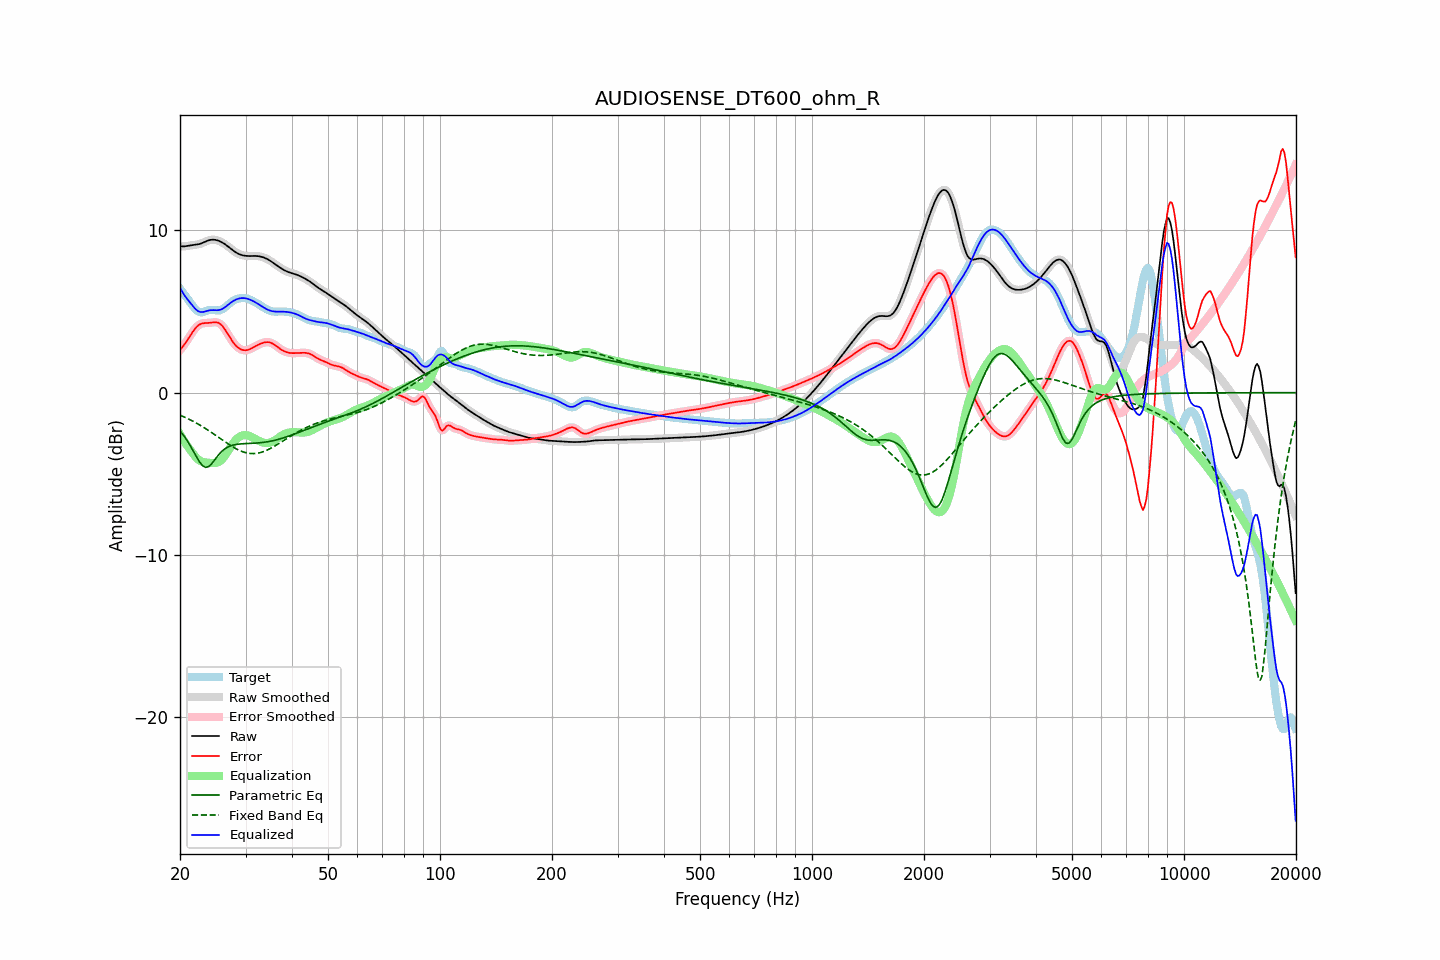

The table this chart was drawn from, first rows:
frequency, raw, error, smoothed, error_smoothed, equalization, parametric_eq, fixed_band_eq, equalized_raw, equalized_smoothed, target
20.00, 9.03, 2.62, 9.03, 2.62, -2.56, -2.36, -1.39, 6.47, 6.47, 6.41
20.20, 9.01, 2.74, 9.02, 2.74, -2.73, -2.48, -1.43, 6.29, 6.29, 6.27
20.40, 9.01, 2.87, 9.01, 2.87, -2.89, -2.60, -1.47, 6.12, 6.12, 6.14
20.61, 9.01, 3.00, 9.02, 3.00, -3.05, -2.74, -1.52, 5.97, 5.97, 6.01
20.81, 9.03, 3.15, 9.03, 3.15, -3.20, -2.88, -1.56, 5.83, 5.83, 5.88
21.02, 9.05, 3.30, 9.05, 3.30, -3.34, -3.04, -1.61, 5.70, 5.70, 5.74
21.23, 9.06, 3.46, 9.06, 3.46, -3.48, -3.20, -1.66, 5.58, 5.58, 5.61
21.44, 9.08, 3.61, 9.08, 3.61, -3.61, -3.38, -1.71, 5.47, 5.46, 5.47
21.66, 9.09, 3.76, 9.09, 3.76, -3.75, -3.55, -1.76, 5.33, 5.34, 5.33
21.87, 9.10, 3.90, 9.10, 3.89, -3.88, -3.73, -1.81, 5.22, 5.22, 5.20
22.09, 9.11, 4.01, 9.11, 4.01, -4.00, -3.91, -1.86, 5.12, 5.12, 5.10
22.31, 9.13, 4.11, 9.13, 4.11, -4.09, -4.08, -1.92, 5.04, 5.04, 5.02
22.54, 9.15, 4.19, 9.15, 4.19, -4.17, -4.25, -1.98, 4.99, 4.99, 4.97
22.76, 9.18, 4.24, 9.19, 4.24, -4.22, -4.38, -2.04, 4.96, 4.96, 4.94
22.99, 9.22, 4.27, 9.22, 4.27, -4.26, -4.50, -2.09, 4.96, 4.96, 4.95
23.22, 9.27, 4.28, 9.27, 4.28, -4.29, -4.56, -2.16, 4.98, 4.98, 4.99
23.45, 9.31, 4.29, 9.31, 4.29, -4.30, -4.61, -2.22, 5.01, 5.01, 5.02
23.69, 9.35, 4.29, 9.35, 4.29, -4.31, -4.58, -2.28, 5.04, 5.04, 5.06
23.92, 9.39, 4.30, 9.39, 4.30, -4.32, -4.55, -2.35, 5.07, 5.06, 5.09
24.16, 9.41, 4.31, 9.41, 4.31, -4.33, -4.45, -2.41, 5.08, 5.08, 5.10
24.40, 9.42, 4.32, 9.42, 4.32, -4.34, -4.35, -2.48, 5.08, 5.08, 5.10
24.65, 9.42, 4.33, 9.42, 4.33, -4.34, -4.22, -2.55, 5.08, 5.08, 5.09
24.89, 9.41, 4.34, 9.41, 4.34, -4.33, -4.09, -2.62, 5.08, 5.08, 5.07
25.14, 9.39, 4.33, 9.39, 4.33, -4.31, -3.96, -2.69, 5.08, 5.08, 5.06
25.39, 9.36, 4.30, 9.36, 4.29, -4.27, -3.83, -2.76, 5.09, 5.08, 5.06
25.65, 9.31, 4.23, 9.31, 4.23, -4.21, -3.72, -2.83, 5.11, 5.11, 5.08
25.91, 9.26, 4.15, 9.26, 4.15, -4.12, -3.62, -2.89, 5.14, 5.14, 5.12
26.16, 9.21, 4.03, 9.21, 4.03, -4.01, -3.53, -2.96, 5.20, 5.20, 5.18
26.43, 9.14, 3.89, 9.14, 3.89, -3.88, -3.45, -3.03, 5.26, 5.26, 5.25
26.69, 9.07, 3.73, 9.07, 3.73, -3.73, -3.39, -3.10, 5.34, 5.34, 5.34
26.96, 9.00, 3.57, 8.99, 3.57, -3.58, -3.34, -3.17, 5.42, 5.42, 5.42
27.23, 8.92, 3.41, 8.92, 3.41, -3.42, -3.30, -3.23, 5.50, 5.50, 5.51
27.50, 8.84, 3.25, 8.84, 3.25, -3.27, -3.26, -3.29, 5.57, 5.57, 5.59
27.77, 8.76, 3.11, 8.76, 3.11, -3.12, -3.23, -3.35, 5.64, 5.64, 5.65
28.05, 8.69, 2.98, 8.69, 2.98, -2.99, -3.21, -3.41, 5.70, 5.70, 5.71
28.33, 8.63, 2.88, 8.63, 2.87, -2.88, -3.19, -3.46, 5.74, 5.74, 5.75
28.62, 8.57, 2.78, 8.57, 2.79, -2.79, -3.17, -3.52, 5.78, 5.78, 5.79
28.90, 8.53, 2.71, 8.53, 2.72, -2.72, -3.16, -3.56, 5.81, 5.81, 5.81
29.19, 8.49, 2.67, 8.49, 2.66, -2.67, -3.15, -3.60, 5.82, 5.82, 5.82
29.48, 8.46, 2.63, 8.46, 2.63, -2.63, -3.15, -3.64, 5.83, 5.83, 5.83
29.78, 8.44, 2.62, 8.44, 2.61, -2.62, -3.14, -3.67, 5.82, 5.82, 5.82
30.08, 8.43, 2.61, 8.43, 2.61, -2.62, -3.14, -3.70, 5.81, 5.81, 5.81
30.38, 8.42, 2.63, 8.42, 2.63, -2.64, -3.13, -3.72, 5.78, 5.78, 5.79
30.68, 8.42, 2.66, 8.42, 2.66, -2.67, -3.13, -3.74, 5.75, 5.75, 5.76
30.99, 8.42, 2.70, 8.42, 2.70, -2.71, -3.12, -3.75, 5.71, 5.71, 5.71
31.30, 8.42, 2.76, 8.42, 2.76, -2.75, -3.12, -3.75, 5.67, 5.67, 5.66
31.61, 8.42, 2.81, 8.42, 2.81, -2.81, -3.11, -3.75, 5.62, 5.62, 5.61
31.93, 8.42, 2.87, 8.42, 2.87, -2.86, -3.11, -3.75, 5.56, 5.56, 5.55
32.24, 8.41, 2.92, 8.41, 2.92, -2.91, -3.10, -3.73, 5.50, 5.50, 5.50
32.57, 8.40, 2.97, 8.40, 2.97, -2.97, -3.09, -3.71, 5.44, 5.44, 5.44
32.89, 8.38, 3.01, 8.38, 3.01, -3.01, -3.08, -3.69, 5.37, 5.37, 5.37
33.22, 8.36, 3.05, 8.36, 3.05, -3.05, -3.07, -3.66, 5.31, 5.31, 5.31
33.55, 8.33, 3.08, 8.33, 3.08, -3.08, -3.06, -3.63, 5.25, 5.25, 5.25
33.89, 8.29, 3.10, 8.29, 3.10, -3.10, -3.05, -3.59, 5.19, 5.19, 5.19
34.23, 8.24, 3.11, 8.24, 3.11, -3.11, -3.03, -3.55, 5.14, 5.14, 5.13
34.57, 8.19, 3.11, 8.19, 3.11, -3.10, -3.02, -3.50, 5.09, 5.09, 5.08
34.92, 8.13, 3.09, 8.13, 3.09, -3.08, -3.00, -3.45, 5.05, 5.05, 5.04
35.27, 8.07, 3.05, 8.07, 3.05, -3.04, -2.98, -3.40, 5.03, 5.03, 5.01
35.62, 8.00, 3.00, 8.00, 3.00, -2.99, -2.96, -3.34, 5.01, 5.01, 5.00
35.97, 7.93, 2.94, 7.93, 2.94, -2.93, -2.93, -3.29, 4.99, 4.99, 4.99
... 635 more rows
